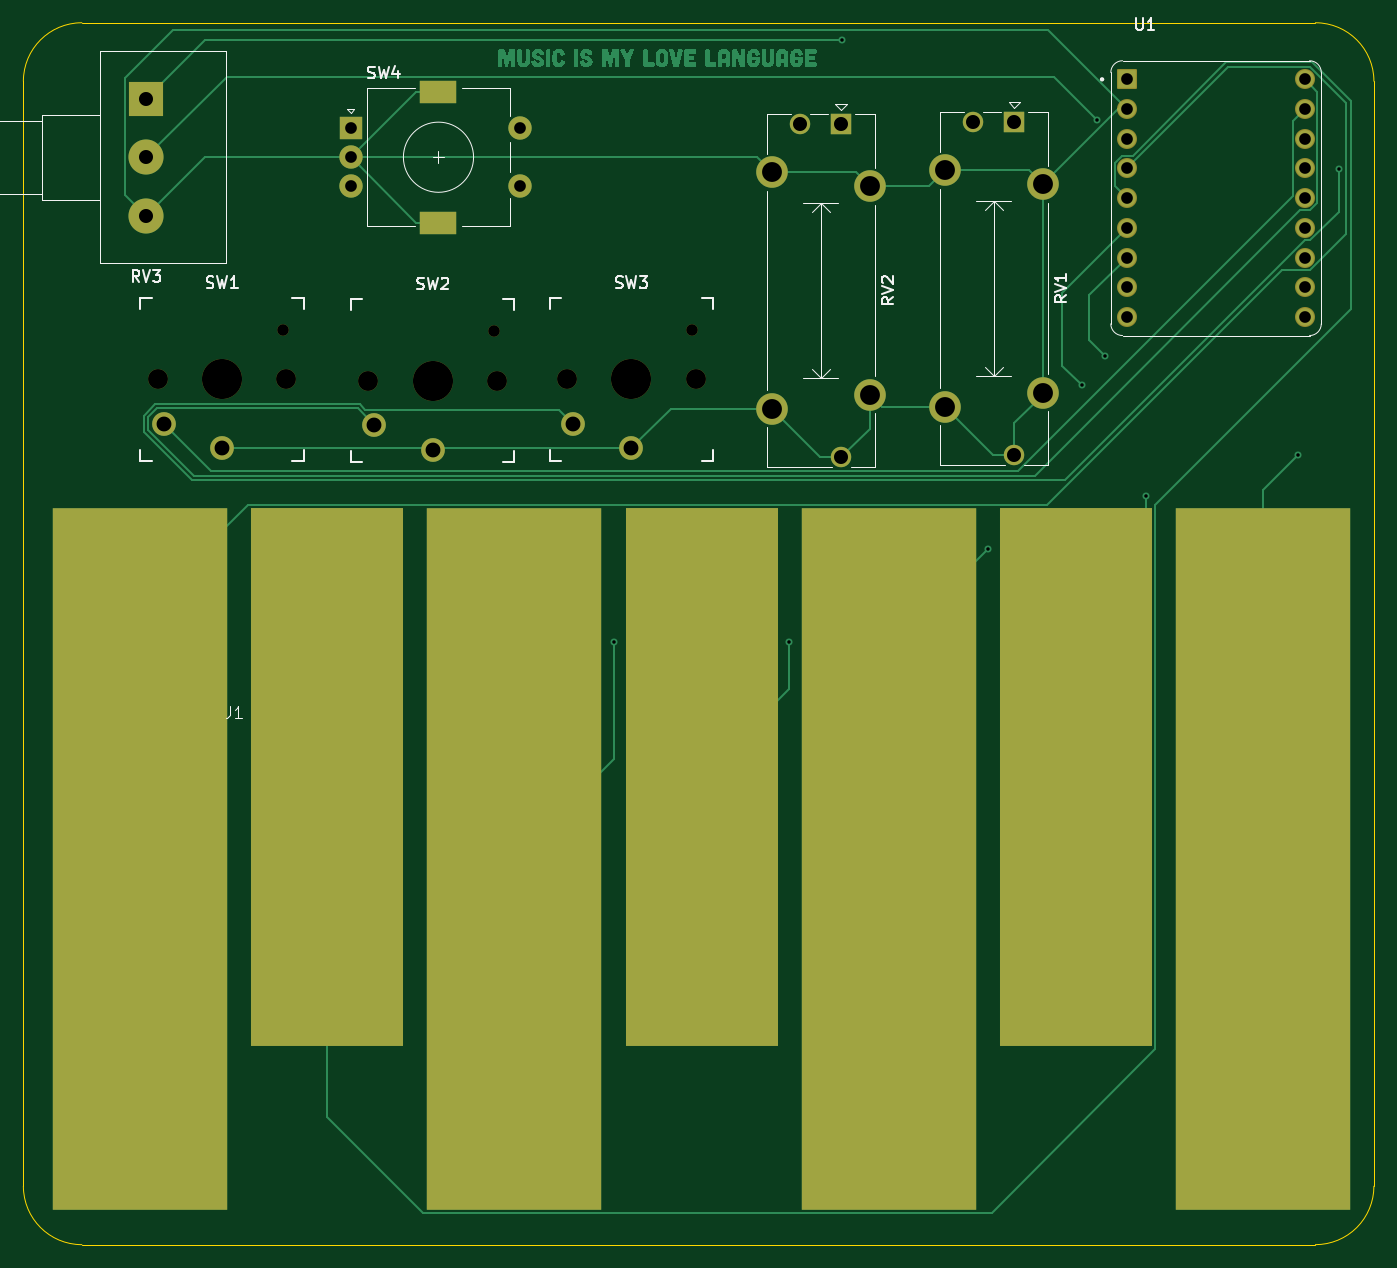
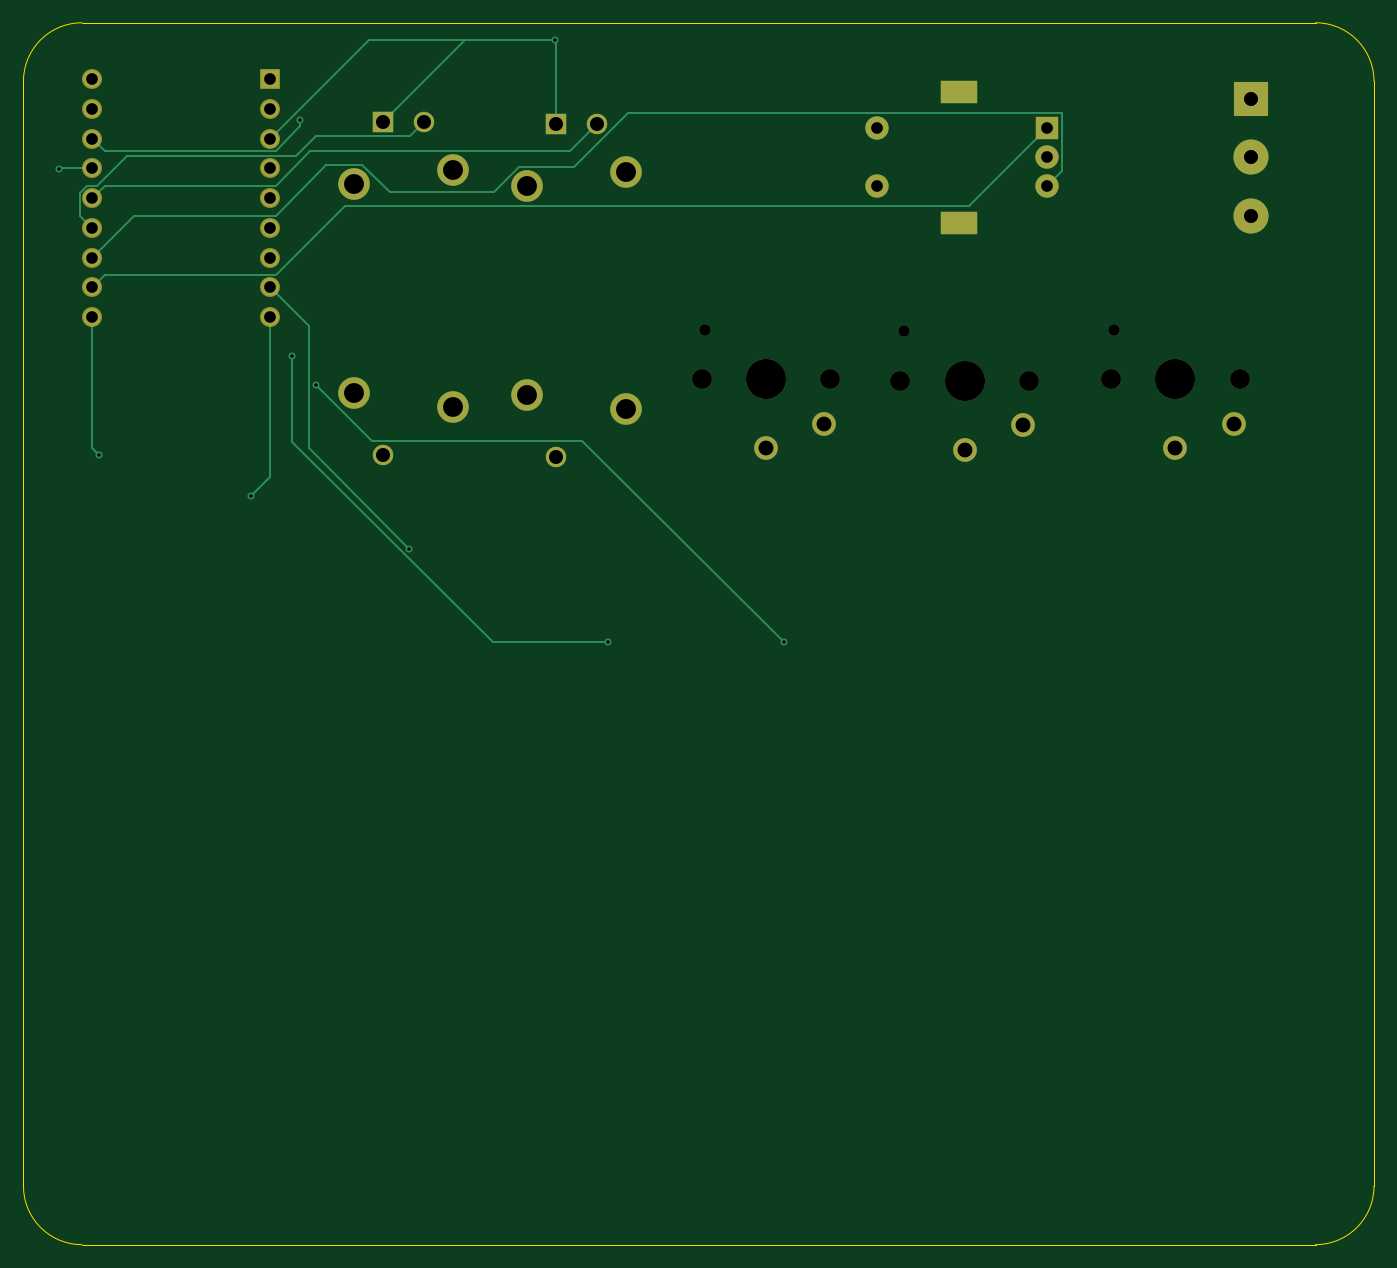
Circuit board: 11 layer files. Board 115.5 x 104.5 mm.
- bottom_copper: meidi-B_Cu.gbr (7406 bytes)
- bottom_mask: meidi-B_Mask.gbr (3159 bytes)
- paste: meidi-B_Paste.gbr (450 bytes)
- bottom_silk: meidi-B_Silkscreen.gbr (451 bytes)
- outline: meidi-Edge_Cuts.gbr (830 bytes)
- top_copper: meidi-F_Cu.gbr (47327 bytes)
- top_mask: meidi-F_Mask.gbr (3450 bytes)
- paste: meidi-F_Paste.gbr (450 bytes)
- top_silk: meidi-F_Silkscreen.gbr (16440 bytes)
- drill: meidi-NPTH.drl (607 bytes)
- drill: meidi-PTH.drl (1476 bytes)

=== bottom_copper: meidi-B_Cu.gbr (7406 bytes, source omitted) ===
=== bottom_mask: meidi-B_Mask.gbr ===
%TF.GenerationSoftware,KiCad,Pcbnew,10.0.6*%
%TF.CreationDate,2026-10-24T15:57:27+05:30*%
%TF.ProjectId,meidi,6d656964-692e-46b6-9963-61645f706362,rev?*%
%TF.SameCoordinates,Original*%
%TF.FileFunction,Soldermask,Bot*%
%TF.FilePolarity,Negative*%
%FSLAX46Y46*%
G04 Gerber Fmt 4.6, Leading zero omitted, Abs format (unit mm)*
G04 Created by KiCad (PCBNEW 10.0.6) date 2026-10-24 15:57:27*
%MOMM*%
%LPD*%
G01*
G04 APERTURE LIST*
G04 Aperture macros list*
%AMRoundRect*
0 Rectangle with rounded corners*
0 $1 Rounding radius*
0 $2 $3 $4 $5 $6 $7 $8 $9 X,Y pos of 4 corners*
0 Add a 4 corners polygon primitive as box body*
4,1,4,$2,$3,$4,$5,$6,$7,$8,$9,$2,$3,0*
0 Add four circle primitives for the rounded corners*
1,1,$1+$1,$2,$3*
1,1,$1+$1,$4,$5*
1,1,$1+$1,$6,$7*
1,1,$1+$1,$8,$9*
0 Add four rect primitives between the rounded corners*
20,1,$1+$1,$2,$3,$4,$5,0*
20,1,$1+$1,$4,$5,$6,$7,0*
20,1,$1+$1,$6,$7,$8,$9,0*
20,1,$1+$1,$8,$9,$2,$3,0*%
G04 Aperture macros list end*
%ADD10C,1.701800*%
%ADD11C,3.429000*%
%ADD12C,0.990600*%
%ADD13C,2.032000*%
%ADD14R,3.000000X3.000000*%
%ADD15C,3.000000*%
%ADD16R,2.000000X2.000000*%
%ADD17C,2.000000*%
%ADD18R,3.200000X2.000000*%
%ADD19C,1.712000*%
%ADD20RoundRect,0.102000X-0.754000X-0.754000X0.754000X-0.754000X0.754000X0.754000X-0.754000X0.754000X0*%
%ADD21R,1.750000X1.750000*%
%ADD22C,1.750000*%
%ADD23C,2.700000*%
G04 APERTURE END LIST*
D10*
%TO.C,SW3*%
X102500000Y-92000000D03*
D11*
X108000000Y-92000000D03*
D12*
X113220000Y-87800000D03*
D10*
X113500000Y-92000000D03*
D13*
X108000000Y-97900000D03*
X103000000Y-95800000D03*
%TD*%
D14*
%TO.C,RV3*%
X66500000Y-68000000D03*
D15*
X66500000Y-73000000D03*
X66500000Y-78000000D03*
%TD*%
D16*
%TO.C,SW4*%
X84000000Y-70500000D03*
D17*
X84000000Y-75500000D03*
X84000000Y-73000000D03*
D18*
X91500000Y-67400000D03*
X91500000Y-78600000D03*
D17*
X98500000Y-75500000D03*
X98500000Y-70500000D03*
%TD*%
D19*
%TO.C,U1*%
X150380000Y-73960000D03*
X150380000Y-76500000D03*
X150380000Y-79040000D03*
X150380000Y-71420000D03*
X150380000Y-81580000D03*
X150380000Y-84120000D03*
D20*
X150380000Y-66340000D03*
D19*
X150380000Y-86660000D03*
X165620000Y-86660000D03*
X165620000Y-84120000D03*
X165620000Y-81580000D03*
X165620000Y-79040000D03*
X165620000Y-76500000D03*
X165620000Y-73960000D03*
X165620000Y-71420000D03*
X150380000Y-68880000D03*
X165620000Y-68880000D03*
X165620000Y-66340000D03*
%TD*%
D10*
%TO.C,SW1*%
X67500000Y-92000000D03*
D11*
X73000000Y-92000000D03*
D12*
X78220000Y-87800000D03*
D10*
X78500000Y-92000000D03*
D13*
X73000000Y-97900000D03*
X68000000Y-95800000D03*
%TD*%
D21*
%TO.C,RV1*%
X140750000Y-69980000D03*
D22*
X137250000Y-69980000D03*
X140750000Y-98480000D03*
D23*
X134800000Y-74130000D03*
X143200000Y-75330000D03*
X143200000Y-93130000D03*
X134800000Y-94330000D03*
%TD*%
D10*
%TO.C,SW2*%
X85500000Y-92100000D03*
D11*
X91000000Y-92100000D03*
D12*
X96220000Y-87900000D03*
D10*
X96500000Y-92100000D03*
D13*
X91000000Y-98000000D03*
X86000000Y-95900000D03*
%TD*%
D21*
%TO.C,RV2*%
X125950000Y-70150000D03*
D22*
X122450000Y-70150000D03*
X125950000Y-98650000D03*
D23*
X120000000Y-74300000D03*
X128400000Y-75500000D03*
X128400000Y-93300000D03*
X120000000Y-94500000D03*
%TD*%
M02*

=== paste: meidi-B_Paste.gbr ===
%TF.GenerationSoftware,KiCad,Pcbnew,10.0.6*%
%TF.CreationDate,2026-10-24T15:57:27+05:30*%
%TF.ProjectId,meidi,6d656964-692e-46b6-9963-61645f706362,rev?*%
%TF.SameCoordinates,Original*%
%TF.FileFunction,Paste,Bot*%
%TF.FilePolarity,Positive*%
%FSLAX46Y46*%
G04 Gerber Fmt 4.6, Leading zero omitted, Abs format (unit mm)*
G04 Created by KiCad (PCBNEW 10.0.6) date 2026-10-24 15:57:27*
%MOMM*%
%LPD*%
G01*
G04 APERTURE LIST*
G04 APERTURE END LIST*
M02*

=== bottom_silk: meidi-B_Silkscreen.gbr ===
%TF.GenerationSoftware,KiCad,Pcbnew,10.0.6*%
%TF.CreationDate,2026-10-24T15:57:27+05:30*%
%TF.ProjectId,meidi,6d656964-692e-46b6-9963-61645f706362,rev?*%
%TF.SameCoordinates,Original*%
%TF.FileFunction,Legend,Bot*%
%TF.FilePolarity,Positive*%
%FSLAX46Y46*%
G04 Gerber Fmt 4.6, Leading zero omitted, Abs format (unit mm)*
G04 Created by KiCad (PCBNEW 10.0.6) date 2026-10-24 15:57:27*
%MOMM*%
%LPD*%
G01*
G04 APERTURE LIST*
G04 APERTURE END LIST*
M02*

=== outline: meidi-Edge_Cuts.gbr ===
%TF.GenerationSoftware,KiCad,Pcbnew,10.0.6*%
%TF.CreationDate,2026-10-24T15:57:27+05:30*%
%TF.ProjectId,meidi,6d656964-692e-46b6-9963-61645f706362,rev?*%
%TF.SameCoordinates,Original*%
%TF.FileFunction,Profile,NP*%
%FSLAX46Y46*%
G04 Gerber Fmt 4.6, Leading zero omitted, Abs format (unit mm)*
G04 Created by KiCad (PCBNEW 10.0.6) date 2026-10-24 15:57:27*
%MOMM*%
%LPD*%
G01*
G04 APERTURE LIST*
%TA.AperFunction,Profile*%
%ADD10C,0.050000*%
%TD*%
G04 APERTURE END LIST*
D10*
X56000000Y-66500000D02*
X56000000Y-66500000D01*
G75*
G02*
X61000000Y-61500000I5000000J0D01*
G01*
X166500000Y-61500000D01*
G75*
G02*
X171500000Y-66500000I0J-5000000D01*
G01*
X171500000Y-161000000D01*
G75*
G02*
X166500000Y-166000000I-5000000J0D01*
G01*
X61000000Y-166000000D01*
G75*
G02*
X56000000Y-161000000I0J5000000D01*
G01*
X56000000Y-66500000D01*
M02*

=== top_copper: meidi-F_Cu.gbr (47327 bytes, source omitted) ===
=== top_mask: meidi-F_Mask.gbr ===
%TF.GenerationSoftware,KiCad,Pcbnew,10.0.6*%
%TF.CreationDate,2026-10-24T15:57:27+05:30*%
%TF.ProjectId,meidi,6d656964-692e-46b6-9963-61645f706362,rev?*%
%TF.SameCoordinates,Original*%
%TF.FileFunction,Soldermask,Top*%
%TF.FilePolarity,Negative*%
%FSLAX46Y46*%
G04 Gerber Fmt 4.6, Leading zero omitted, Abs format (unit mm)*
G04 Created by KiCad (PCBNEW 10.0.6) date 2026-10-24 15:57:27*
%MOMM*%
%LPD*%
G01*
G04 APERTURE LIST*
G04 Aperture macros list*
%AMRoundRect*
0 Rectangle with rounded corners*
0 $1 Rounding radius*
0 $2 $3 $4 $5 $6 $7 $8 $9 X,Y pos of 4 corners*
0 Add a 4 corners polygon primitive as box body*
4,1,4,$2,$3,$4,$5,$6,$7,$8,$9,$2,$3,0*
0 Add four circle primitives for the rounded corners*
1,1,$1+$1,$2,$3*
1,1,$1+$1,$4,$5*
1,1,$1+$1,$6,$7*
1,1,$1+$1,$8,$9*
0 Add four rect primitives between the rounded corners*
20,1,$1+$1,$2,$3,$4,$5,0*
20,1,$1+$1,$4,$5,$6,$7,0*
20,1,$1+$1,$6,$7,$8,$9,0*
20,1,$1+$1,$8,$9,$2,$3,0*%
G04 Aperture macros list end*
%ADD10C,1.701800*%
%ADD11C,3.429000*%
%ADD12C,0.990600*%
%ADD13C,2.032000*%
%ADD14R,3.000000X3.000000*%
%ADD15C,3.000000*%
%ADD16R,2.000000X2.000000*%
%ADD17C,2.000000*%
%ADD18R,3.200000X2.000000*%
%ADD19C,1.712000*%
%ADD20RoundRect,0.102000X-0.754000X-0.754000X0.754000X-0.754000X0.754000X0.754000X-0.754000X0.754000X0*%
%ADD21R,15.000000X60.000000*%
%ADD22R,13.000000X46.000000*%
%ADD23R,1.750000X1.750000*%
%ADD24C,1.750000*%
%ADD25C,2.700000*%
G04 APERTURE END LIST*
D10*
%TO.C,SW3*%
X102500000Y-92000000D03*
D11*
X108000000Y-92000000D03*
D12*
X113220000Y-87800000D03*
D10*
X113500000Y-92000000D03*
D13*
X108000000Y-97900000D03*
X103000000Y-95800000D03*
%TD*%
D14*
%TO.C,RV3*%
X66500000Y-68000000D03*
D15*
X66500000Y-73000000D03*
X66500000Y-78000000D03*
%TD*%
D16*
%TO.C,SW4*%
X84000000Y-70500000D03*
D17*
X84000000Y-75500000D03*
X84000000Y-73000000D03*
D18*
X91500000Y-67400000D03*
X91500000Y-78600000D03*
D17*
X98500000Y-75500000D03*
X98500000Y-70500000D03*
%TD*%
D19*
%TO.C,U1*%
X150380000Y-73960000D03*
X150380000Y-76500000D03*
X150380000Y-79040000D03*
X150380000Y-71420000D03*
X150380000Y-81580000D03*
X150380000Y-84120000D03*
D20*
X150380000Y-66340000D03*
D19*
X150380000Y-86660000D03*
X165620000Y-86660000D03*
X165620000Y-84120000D03*
X165620000Y-81580000D03*
X165620000Y-79040000D03*
X165620000Y-76500000D03*
X165620000Y-73960000D03*
X165620000Y-71420000D03*
X150380000Y-68880000D03*
X165620000Y-68880000D03*
X165620000Y-66340000D03*
%TD*%
D21*
%TO.C,J1*%
X66000000Y-133000000D03*
D22*
X82000000Y-126000000D03*
D21*
X98000000Y-133000000D03*
D22*
X114000000Y-126000000D03*
D21*
X130000000Y-133000000D03*
D22*
X146000000Y-126000000D03*
D21*
X162000000Y-133000000D03*
%TD*%
D10*
%TO.C,SW1*%
X67500000Y-92000000D03*
D11*
X73000000Y-92000000D03*
D12*
X78220000Y-87800000D03*
D10*
X78500000Y-92000000D03*
D13*
X73000000Y-97900000D03*
X68000000Y-95800000D03*
%TD*%
D23*
%TO.C,RV1*%
X140750000Y-69980000D03*
D24*
X137250000Y-69980000D03*
X140750000Y-98480000D03*
D25*
X134800000Y-74130000D03*
X143200000Y-75330000D03*
X143200000Y-93130000D03*
X134800000Y-94330000D03*
%TD*%
D10*
%TO.C,SW2*%
X85500000Y-92100000D03*
D11*
X91000000Y-92100000D03*
D12*
X96220000Y-87900000D03*
D10*
X96500000Y-92100000D03*
D13*
X91000000Y-98000000D03*
X86000000Y-95900000D03*
%TD*%
D23*
%TO.C,RV2*%
X125950000Y-70150000D03*
D24*
X122450000Y-70150000D03*
X125950000Y-98650000D03*
D25*
X120000000Y-74300000D03*
X128400000Y-75500000D03*
X128400000Y-93300000D03*
X120000000Y-94500000D03*
%TD*%
M02*

=== paste: meidi-F_Paste.gbr ===
%TF.GenerationSoftware,KiCad,Pcbnew,10.0.6*%
%TF.CreationDate,2026-10-24T15:57:27+05:30*%
%TF.ProjectId,meidi,6d656964-692e-46b6-9963-61645f706362,rev?*%
%TF.SameCoordinates,Original*%
%TF.FileFunction,Paste,Top*%
%TF.FilePolarity,Positive*%
%FSLAX46Y46*%
G04 Gerber Fmt 4.6, Leading zero omitted, Abs format (unit mm)*
G04 Created by KiCad (PCBNEW 10.0.6) date 2026-10-24 15:57:27*
%MOMM*%
%LPD*%
G01*
G04 APERTURE LIST*
G04 APERTURE END LIST*
M02*

=== top_silk: meidi-F_Silkscreen.gbr (16440 bytes, source omitted) ===
=== drill: meidi-NPTH.drl ===
M48
; DRILL file KiCad 10.0.6 date 2026-10-24T15:57:30
; FORMAT={-:-/ absolute / metric / decimal}
; #@! TF.CreationDate,2026-10-24T15:57:30+05:30
; #@! TF.GenerationSoftware,Kicad,Pcbnew,10.0.6
; #@! TF.FileFunction,NonPlated,1,2,NPTH
FMAT,2
METRIC
; #@! TA.AperFunction,NonPlated,NPTH,ComponentDrill
T1C0.991
; #@! TA.AperFunction,NonPlated,NPTH,ComponentDrill
T2C1.702
; #@! TA.AperFunction,NonPlated,NPTH,ComponentDrill
T3C3.429
%
G90
G05
T1
X78.22Y-87.8
X96.22Y-87.9
X113.22Y-87.8
T2
X67.5Y-92.0
X78.5Y-92.0
X85.5Y-92.1
X96.5Y-92.1
X102.5Y-92.0
X113.5Y-92.0
T3
X73.0Y-92.0
X91.0Y-92.1
X108.0Y-92.0
M30

=== drill: meidi-PTH.drl ===
M48
; DRILL file KiCad 10.0.6 date 2026-10-24T15:57:30
; FORMAT={-:-/ absolute / metric / decimal}
; #@! TF.CreationDate,2026-10-24T15:57:30+05:30
; #@! TF.GenerationSoftware,Kicad,Pcbnew,10.0.6
; #@! TF.FileFunction,Plated,1,2,PTH
FMAT,2
METRIC
; #@! TA.AperFunction,Plated,PTH,ViaDrill
T1C0.300
; #@! TA.AperFunction,Plated,PTH,ComponentDrill
T2C1.000
; #@! TA.AperFunction,Plated,PTH,ComponentDrill
T3C1.200
; #@! TA.AperFunction,Plated,PTH,ComponentDrill
T4C1.270
; #@! TA.AperFunction,Plated,PTH,ComponentDrill
T5C1.500
; #@! TA.AperFunction,Plated,PTH,ComponentDrill
T6C1.700
%
G90
G05
T1
X106.5Y-114.5
X121.5Y-114.5
X126.0Y-63.0
X138.5Y-106.5
X146.5Y-92.5
X147.841Y-69.841
X148.5Y-90.0
X152.0Y-102.0
X165.0Y-98.5
X168.5Y-74.0
T2
X84.0Y-70.5
X84.0Y-73.0
X84.0Y-75.5
X98.5Y-70.5
X98.5Y-75.5
X150.38Y-66.34
X150.38Y-68.88
X150.38Y-71.42
X150.38Y-73.96
X150.38Y-76.5
X150.38Y-79.04
X150.38Y-81.58
X150.38Y-84.12
X150.38Y-86.66
X165.62Y-66.34
X165.62Y-68.88
X165.62Y-71.42
X165.62Y-73.96
X165.62Y-76.5
X165.62Y-79.04
X165.62Y-81.58
X165.62Y-84.12
X165.62Y-86.66
T3
X66.5Y-68.0
X66.5Y-73.0
X66.5Y-78.0
X122.45Y-70.15
X125.95Y-70.15
X125.95Y-98.65
X137.25Y-69.98
X140.75Y-69.98
X140.75Y-98.48
T4
X68.0Y-95.8
X73.0Y-97.9
X86.0Y-95.9
X91.0Y-98.0
X103.0Y-95.8
X108.0Y-97.9
T6
X120.0Y-74.3
X120.0Y-94.5
X128.4Y-75.5
X128.4Y-93.3
X134.8Y-74.13
X134.8Y-94.33
X143.2Y-75.33
X143.2Y-93.13
T5
G00X90.85Y-67.4
M15
G01X92.15Y-67.4
M16
G05
G00X90.85Y-78.6
M15
G01X92.15Y-78.6
M16
G05
M30
